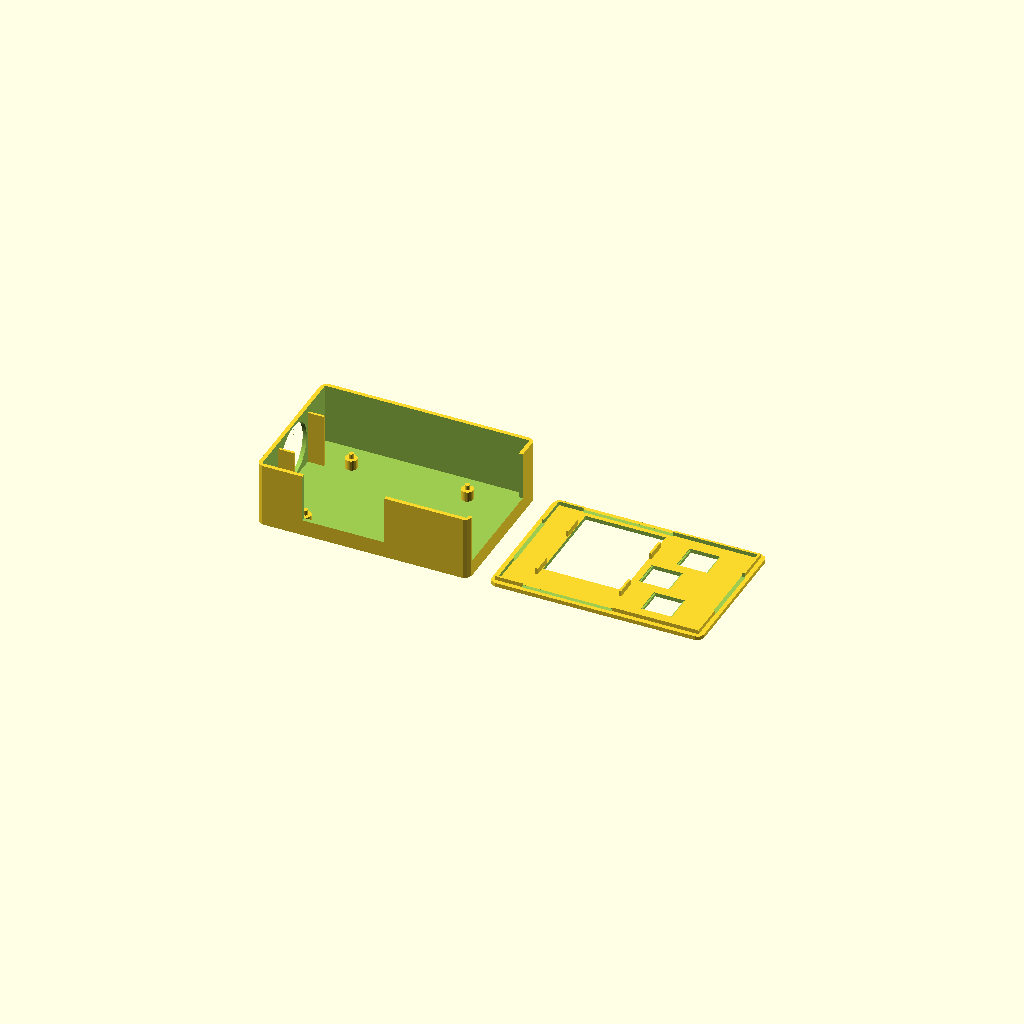
Cell 1: the model at its default parameters.
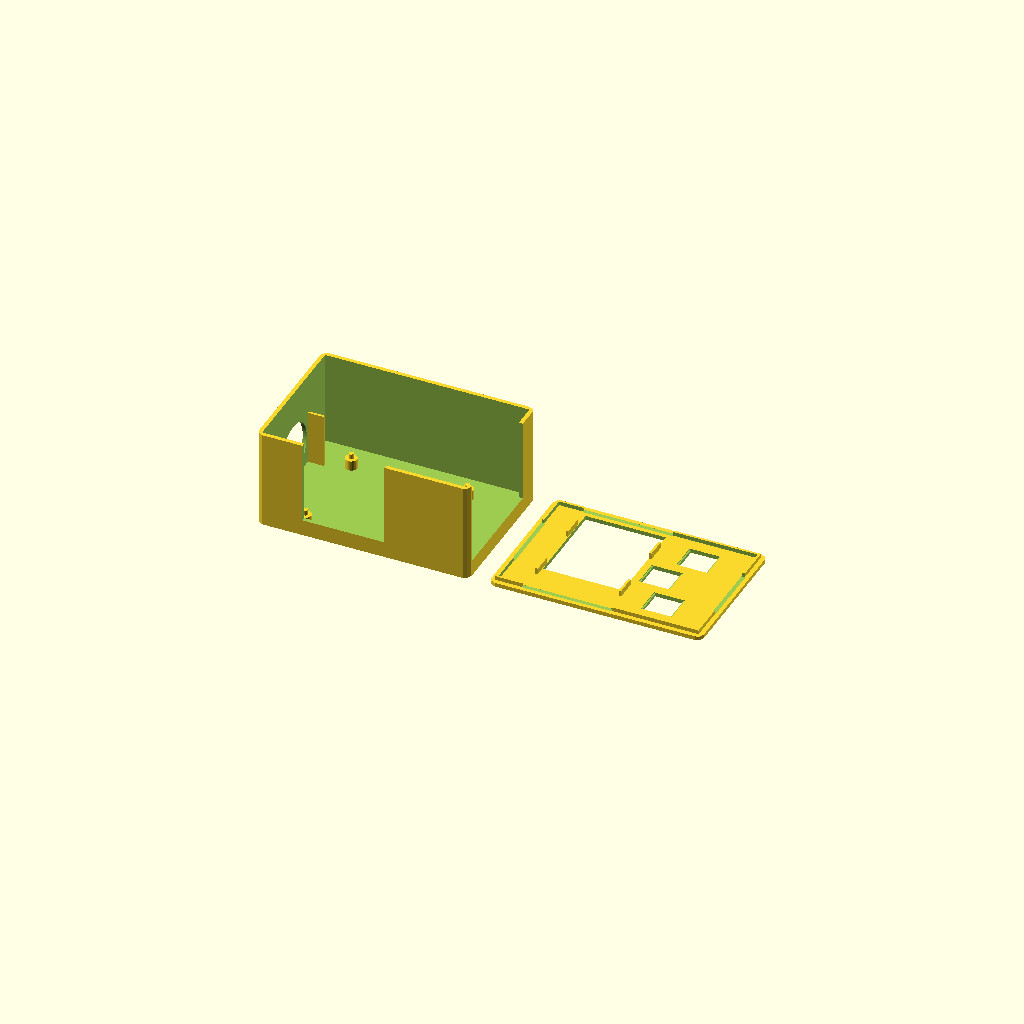
Cell 2: usb_h = 34 (everything else at default).
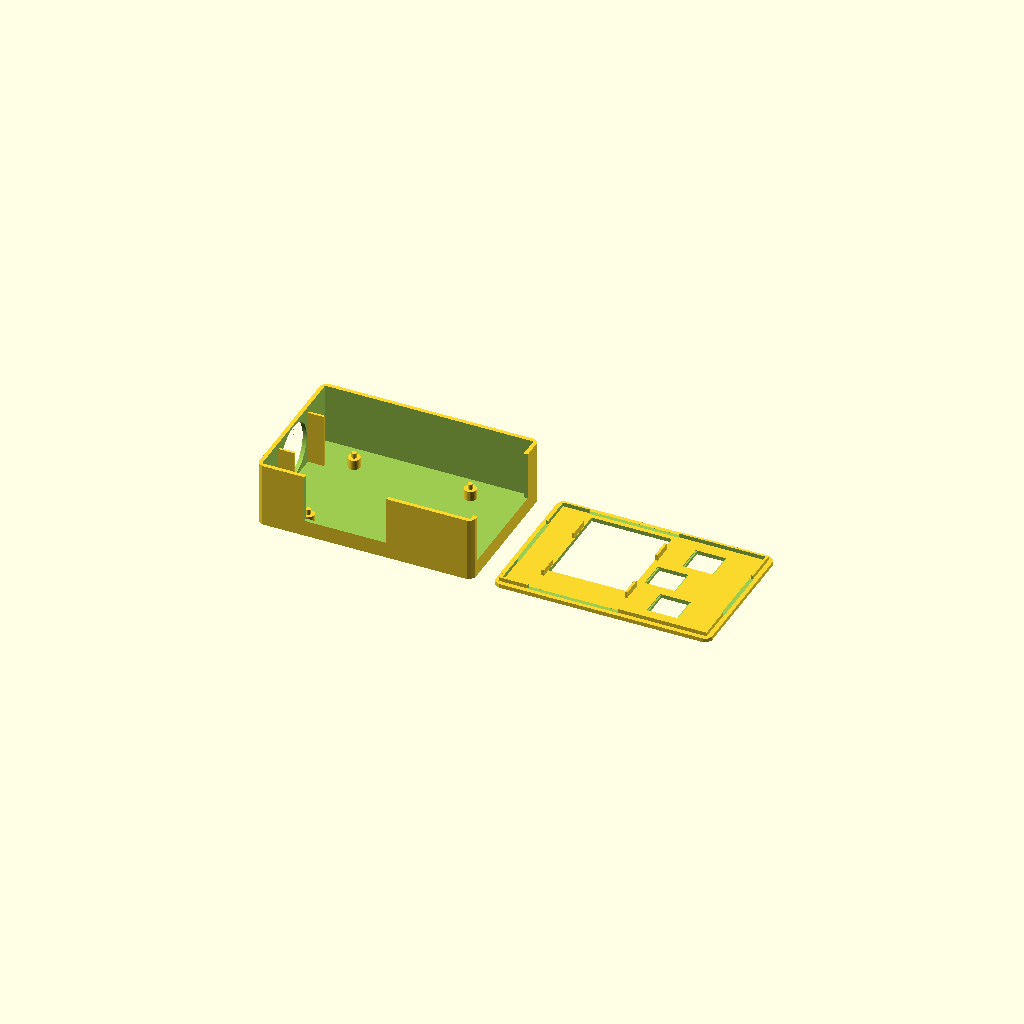
Cell 3: clr = 2 (everything else at default).
One fixed orthographic camera (rotation 55°, 0°, 25°; colour scheme Cornfield) for every cell.
The OpenSCAD source (hardware/case/v3/pi_case_v3.scad):
// Raspberry Pi 5 case v3 (EXPERIMENT): screen rotated 90 deg, switches in a V, case widened.
//   Base : same as pi_case.scad, but the -x end-wall camera opening is enlarged into a
//          28 mm fan opening, and the 30x30x7 fan sits INSIDE the case against that wall
//          (nothing sticks out of the case), held by two side ribs on the floor.
//   Lid  : same as pi_case.scad (same screen window), short-side screen walls removed,
//          4 round buttons replaced by 3 Cherry MX cutouts.
// Export: openscad -D 'part="base"' -o base.stl pi_case_v3.scad   (same for "lid", "testbed")
// Print : base upright (floor on bed). Lid plate/face DOWN on bed, as in v1.
// Assemble: flip the lid END-OVER-END (about the Y axis) so the switch row lands on the
//           HDMI / USB-C (-y) side. Everything that mates is symmetric, so either flip fits.
// All units mm. Values marked (ASSUMED) were not specified - see the bottom of the file.

part = "both";      // "base", "lid", "testbed", "both" (print layout), "assembled" (preview), "none"

// ---------- Raspberry Pi 5 (unchanged from v1) ----------
pi_l = 85;  pi_w = 56;  pi_t = 1.6;
pi_hole_dx = 58;  pi_hole_dy = 49;  pi_hole_off = 3.5;   // M2.5 holes
usb_h = 17;         // USB/Ethernet stack height above the PCB (assumed in v1)

// ---------- case (unchanged from v1: proven tolerances) ----------
wall = 2;  floor_t = 2;  plate_t = 2;   // plate_t = lid top thickness
clr = 1;            // gap between Pi and inside wall
fit = 0.3;          // lid lip clearance
lip_t = 1.2;        // lip / pocket wall thickness
ring_h = 2;         // height of the lip that drops into the base
standoff_h = 5;
margin = lip_t + fit;

// ---------- screen (unchanged from v1) ----------
scr_l = 65;  scr_w = 40;   // PCB
scr_t = 5;                 // PCB + glass thickness (v1 assumption)
win_l = 46;  win_w = 40;   // visible window (kept exactly)
win_edge = 3;              // window offset from the glass-end PCB edge (kept exactly)
// Screen locators: small tabs on the two LONG sides only (the screen is taped in, so they
// just stop it sliding). v1 had full-length 5.6 mm walls; these are small and low.
tab_len = 10;              // along the screen's long edge
tab_h = 3;                 // hang below the plate (screen is 5 mm thick, so it still locates it)
tab_n = 2;                 // per long side, placed symmetrically about the board centre
tab_gap = 0.2;             // clearance to the board edge (same 0.4 total as v1's pocket)
tab_x = scr_l/4;           // tabs at +-this from the board centre along the long axis

// ---------- v3: screen rotated 90 deg, switches in a V ----------
scr_end_gap = 1.0;         // board end to base wall, each end (board now runs along y)
glass_end_y = 1;           // +1 = glass end (3 mm blank) toward +y, -1 = toward -y
vee_dx = 10;               // arm keys sit this much farther from the screen than the vertex key
vee_dy = 19.05;            // arm keys are this far above/below the vertex key (1u pitch)
vee_gap = 2;               // screen edge to vertex keycap edge

// ---------- camera (v1 geometry; kept so the base layout is identical) ----------
cam_l = 25;  cam_w = 24;
cam_hole_d = 14;    // v1 lens opening (replaced by the fan opening below)
cam_lens_dy = 2.5;
cam_depth = 8;
cam_wall = 1.2;
cam_cradle_on = false;     // v2: cradle removed - it would sit 8 mm behind the fan and block it

// ---------- fan (ASSUMED: 30 x 30 x 7 mm, e.g. 3007 5 V) ----------
fan_s = 30;                // frame size (height and width)
fan_t = 7;                 // frame thickness = depth into the case from the inner wall face
fan_hole_d = 28;           // airflow opening through the wall (blade sweep ~27-28); a 29 mm
                           // hole would leave only 0.7 mm of wall above it
fan_clr = 0.2;             // clearance per side between fan frame and the ribs
rib_t = 1.2;               // side rib thickness
rib_top = 29;              // ribs stop here (z), below the lid lip (z 30.2) so they never touch it
cable_z = rib_top;         // fan lead runs over the +y rib top, in the 3 mm under the lid

// ---------- switches (Cherry MX) ----------
mx_cut = 14.04;            // measured from modular-key-v1.stl (nominal 14.00), axis-aligned
mx_n = 3;
mx_pitch = 19.05;          // 1u keycap spacing
mx_plate_t = 1.5;          // plate thickness the MX clips need
mx_relief = 15.4;          // underside relief pocket along the clip axis (clip span ~15.2 mm)
mx_rot = 90;               // switch turned 90 deg: plate clips face +-x (along the row), so
                           // nothing sticks out toward the base wall or the screen in y.
                           // The 14 mm square cutout itself is the same either way.
mx_below = 8.3;            // housing (5.0) + pins (3.3) below the plate top face
mx_body = 14.0;            // housing width below the plate
keycap = 18;               // 1u keycap footprint (for the clearance report)
btn_row = 14;              // v1 strip below the screen that holds the switch row

// ---------- derived layout (identical to v1) ----------
pocket_l = scr_l + 0.4 + 2*lip_t;
pocket_w = scr_w + 0.4 + 2*lip_t;
cam_out_l = cam_l + 0.4 + 2*cam_wall;
cam_out_w = cam_w + 0.4 + 2*cam_wall;
cam_len   = cam_depth + 4;
bay_l = cam_len + 3;

px = bay_l + clr;
py = clr;
board_x = scr_w + 2*tab_gap;              // rotated board footprint, x
board_y = scr_l + 2*tab_gap;              //                          y (65.4 - longer than v1's W)
group_l = board_x + vee_gap + keycap + vee_dx;   // screen + V, one block, centred on the lid
L = max(px + pi_l + clr, 2*margin + group_l);                   // inner length
W = max(pi_w + 2*clr, board_y + 2*scr_end_gap);                 // inner width (v1 was 59.8)

win_sy = glass_end_y * (scr_l/2 - win_edge - win_l/2);   // window offset from board centre (y)
group_x0 = L/2 - group_l/2;               // left edge of the block, inner coords
scr_cx = group_x0 + board_x/2;
scr_cy = W/2;
// V: vertex key nearest the screen, two arm keys farther out and +-vee_dy up/down
mx_vx = group_x0 + board_x + vee_gap + keycap/2;
mx_pos = [[mx_vx, W/2], [mx_vx + vee_dx, W/2 - vee_dy], [mx_vx + vee_dx, W/2 + vee_dy]];

cam_cy = W/2;
cam_cz = floor_t + cam_out_w/2;

pcb_top = floor_t + standoff_h + pi_t;
hang   = max(ring_h, scr_t + 0.6);
base_h = pcb_top + usb_h + hang + 1;

Lo = L + 2*wall;  Wo = W + 2*wall;        // outer footprint (base and lid)

// ---------- derived v2 ----------
fan_cy = cam_cy;                          // centred on the end wall
fan_cz = floor_t + fan_s/2;               // fan sits on the floor: z 2..32 (lid plate is at 32.2)
board_notch = board_x + 2*(lip_t + 1);    // lid lip removed where the board's ends pass it (x length)

module rrect(l, w, r, h) {
  translate([r, r, 0]) linear_extrude(h) offset(r = r) square([l - 2*r, w - 2*r]);
}

// ======================= BASE =======================
module base() {
  difference() {
    union() {
      difference() {
        rrect(Lo, Wo, 3, base_h);
        // cavity
        translate([wall, wall, floor_t]) cube([L, W, base_h]);
        // -y wall: USB-C power + 2 micro-HDMI (Pi 5 has no audio jack)
        translate([wall + px + 5, -1, pcb_top - 0.5]) cube([41, wall + 2, base_h]);
        // +x wall: Ethernet + USB
        translate([wall + L - 1, wall + py + 1, pcb_top - 0.5]) cube([wall + 2, pi_w - 2, base_h]);
      }
      // Pi standoffs with locating pins
      for (x = [0, pi_hole_dx], y = [0, pi_hole_dy])
        translate([wall + px + pi_hole_off + x, wall + py + pi_hole_off + y, floor_t]) {
          cylinder(d = 6, h = standoff_h, $fn = 30);
          cylinder(d = 2.4, h = standoff_h + pi_t + 1, $fn = 20);
        }
      if (cam_cradle_on) cam_cradle();
      fan_ribs();
    }
    // -x wall: v1 camera opening enlarged into the fan opening
    fan_cutout();
  }
}

// Opening through the -x end wall. The fan's airflow face sits flush on its inner side.
module fan_cutout() {
  translate([-1, wall + fan_cy, fan_cz])
    rotate([0, 90, 0]) cylinder(d = fan_hole_d, h = wall + 1.01, $fn = 90);
}

// Two ribs on the floor, either side of the fan; the wall is the back stop, the lid is the
// top stop (0.2 mm), the fan drops in from above. Tape or a dab of glue stops it sliding
// forward. Ribs are open at the front, so the fan lead leaves over the +y rib top.
module fan_ribs() {
  for (s = [-1, 1])
    translate([wall - 0.01, wall + fan_cy + s*(fan_s/2 + fan_clr) - (s < 0 ? rib_t : 0), floor_t - 0.01])
      cube([fan_t + 1.01, rib_t, rib_top - floor_t + 0.01]);
}

// v1 camera cradle, kept for reference (off by default)
module cam_cradle() {
  difference() {
    translate([wall, wall + cam_cy - cam_out_l/2, floor_t - 0.1])
      cube([cam_len, cam_out_l, cam_out_w + 0.1]);
    translate([wall - 0.01, wall + cam_cy - (cam_l + 0.4)/2, floor_t + cam_wall])
      cube([cam_len + 1, cam_l + 0.4, cam_out_w]);
  }
  for (sy = [-1, 1], z = [0, cam_w + 0.4 - 4])
    translate([wall + cam_depth - 1.5,
               wall + cam_cy + sy * (cam_l + 0.4)/2 - (sy > 0 ? 4 : 0),
               floor_t + cam_wall + z])
      cube([1.5, 4, 4]);
}

// ======================= LID =======================
// Printed plate-down; it flips over onto the base.
module lid() {
  difference() {
    union() {
      rrect(Lo, Wo, 3, plate_t);
      // lip that drops into the base (notched over the switch row)
      translate([wall + fit, wall + fit, plate_t]) difference() {
        cube([L - 2*fit, W - 2*fit, ring_h]);
        translate([lip_t, lip_t, -1]) cube([L - 2*fit - 2*lip_t, W - 2*fit - 2*lip_t, ring_h + 2]);
      }
      // screen locator tabs: 2 small tabs on each LONG side of the (now rotated) board
      for (sx = [-1, 1], sy = [-1, 1])
        translate([wall + scr_cx + (sx > 0 ? scr_w/2 + tab_gap : -(scr_w/2 + tab_gap + lip_t)),
                   wall + scr_cy + sy*tab_x - tab_len/2,
                   plate_t - 0.01])
          cube([lip_t, tab_len, tab_h + 0.01]);
    }
    // screen window, rotated: 40 (x) by 46 (y), shifted toward the glass end of the board
    translate([wall + scr_cx - win_w/2, wall + scr_cy + win_sy - win_l/2, -1])
      cube([win_w, win_l, plate_t + 2]);
    // MX switches in a V
    for (p = mx_pos)
      translate([wall + p[0], wall + p[1], 0]) rotate([0, 0, mx_rot]) {
        translate([-mx_cut/2, -mx_cut/2, -1]) cube([mx_cut, mx_cut, plate_t + 2]);
        if (plate_t > mx_plate_t)   // underside relief on the clip faces -> 1.5 mm plate there
          translate([-mx_cut/2, -mx_relief/2, mx_plate_t]) cube([mx_cut, mx_relief, plate_t]);
      }
    // lip notches at both long edges where the board's ends pass (board is longer than the
    // lip's inner width), centred on the board so the lid stays mirror-symmetric in y
    for (ey = [wall, wall + W - fit - lip_t - 0.5])
      translate([wall + scr_cx - board_notch/2, ey, plate_t - 0.01])
        cube([board_notch, fit + lip_t + 0.5, ring_h + 1]);
    // lip notches at BOTH short ends over the fan (fan top is 0.2 mm under the plate, so the
    // lip would hit it); both ends so either lid flip works. Centred, so mirror-symmetric.
    for (ex = [wall, wall + L - fit - lip_t - 0.5])
      translate([ex, wall + W/2 - (fan_s/2 + fan_clr + 1), plate_t - 0.01])
        cube([fit + lip_t + 0.5, fan_s + 2*fan_clr + 2, ring_h + 1]);
  }
}

// lid in its closed position on the base (flipped end-over-end)
module lid_assembled() {
  translate([Lo, 0, base_h + plate_t]) rotate([0, 180, 0]) lid();
}

// Test bed: an exact full-depth slice of lid() around the screen and the 3 switches
// (same window, screen walls, MX cutouts + relief, plate thickness, lip segments).
// Being full depth, its lip pieces also drop into a base, so it can sit on the case.
tb_x0 = wall + group_x0 - 2;
tb_x1 = wall + group_x0 + group_l + 2;
module test_bed() {
  translate([-tb_x0, 0, 0]) intersection() {
    lid();
    translate([tb_x0, -1, -1]) cube([tb_x1 - tb_x0, Wo + 2, 50]);
  }
}

if (part == "base") base();
else if (part == "lid") lid();
else if (part == "testbed") test_bed();
else if (part == "assembled") { base(); lid_assembled(); }
else if (part == "both") {
  base();
  translate([Lo + 10, 0, 0]) lid();
}

echo(str("Outer size: ", Lo, " x ", Wo, " x ", base_h + plate_t, " mm (base + lid)"));
echo(str("Base h ", base_h, "  lid h ", plate_t + hang, "  inner ", L, " x ", W));
echo(str("Fan inside: x ", wall, "..", wall + fan_t, "  y ", wall + fan_cy - fan_s/2, "..", wall + fan_cy + fan_s/2, "  z ", fan_cz - fan_s/2, "..", fan_cz + fan_s/2, "  Pi starts x ", wall + px));
echo(str("MX centres (world): ", [for (p = mx_pos) [wall + p[0], wall + p[1]]]));
echo(str("Keycap extents x ", wall + mx_vx - keycap/2, "..", wall + mx_vx + vee_dx + keycap/2,
         "  y ", wall + W/2 - vee_dy - keycap/2, "..", wall + W/2 + vee_dy + keycap/2, "  arm-vertex gap in y ", vee_dy - keycap));
echo(str("Window x ", wall + scr_cx - win_w/2, "..", wall + scr_cx + win_w/2, "  y ", wall + scr_cy + win_sy - win_l/2, "..", wall + scr_cy + win_sy + win_l/2));
echo(str("Screen board x ", wall + scr_cx - board_x/2, "..", wall + scr_cx + board_x/2, "  y ", wall + scr_cy - board_y/2, "..", wall + scr_cy + board_y/2, "  group margin L/R ", wall + group_x0));

// ---------- ASSUMPTIONS (fields left TODO) ----------
// Fan: 30x30x7 mm, INSIDE the case on the floor against the -x wall, held by two ribs +
//   tape/glue. 28 mm wall opening. Its screw holes aren't used. Fan lead runs over a rib.
// Screen: v1 numbers kept (65x40 PCB, 46x40 window, 5 mm thick); glass size unknown.
// Switch layout: 3 in a row at 19.05 mm pitch in v1's button strip, centred on the lid.
// Print: base upright; lid face down.
Customizer parameters (derived from the source; name, type, default, range or options):
part: string, default "both"
usb_h: number, default 17
clr: number, default 1
fit: number, default 0.3
lip_t: number, default 1.2
ring_h: number, default 2
standoff_h: number, default 5
scr_t: number, default 5
win_edge: number, default 3
tab_len: number, default 10
tab_h: number, default 3
tab_n: number, default 2
tab_gap: number, default 0.2
scr_end_gap: number, default 1
glass_end_y: number, default 1
vee_dx: number, default 10
vee_dy: number, default 19.05
vee_gap: number, default 2
cam_hole_d: number, default 14
cam_lens_dy: number, default 2.5
cam_depth: number, default 8
cam_wall: number, default 1.2
cam_cradle_on: bool, default false
fan_s: number, default 30
fan_t: number, default 7
fan_hole_d: number, default 28
fan_clr: number, default 0.2
rib_t: number, default 1.2
rib_top: number, default 29
mx_cut: number, default 14.04
mx_n: number, default 3
mx_pitch: number, default 19.05
mx_plate_t: number, default 1.5
mx_relief: number, default 15.4
mx_rot: number, default 90
mx_below: number, default 8.3
mx_body: number, default 14
keycap: number, default 18
btn_row: number, default 14
